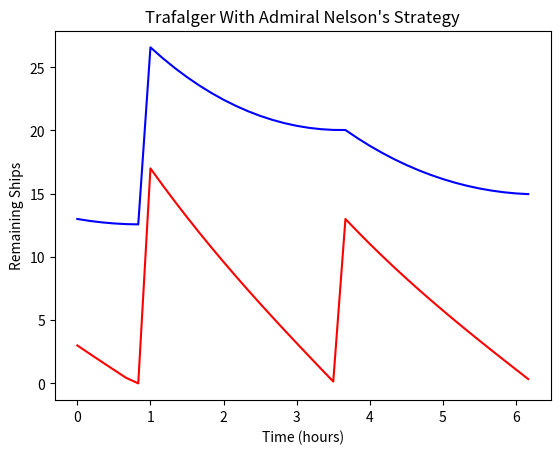

Here is the Python script that generated this plot:
import numpy as np
import matplotlib.pyplot as plt

blue_attrition = 0.05  #Better trained crews
red_attrition = 0.05   #More men and guns

def attrition(friendly, enemy, factor): #About every 10 minutes
    return max(0,friendly - 0.05*enemy)

blue = []
red = []
blue = np.append(blue, 13)    #Brittish ships
red = np.append(red, 3)       #French/Spanish ships

blue_reinf = np.zeros(100)
red_reinf = np.zeros(100)
blue_reinf[6] = 14  #Time 1 hour
red_reinf[6] = 17   #Time 1 hour
red_reinf[22] = 13  #Time 3 hour 40 min

i = 0
while (blue[i] > 0 and red[i] > 0) or i <= 22:
    blue[i] = blue[i] + blue_reinf[i]
    red[i] = red[i] + red_reinf[i]    
    blue = np.append(blue, attrition(blue[i], red[i], blue_attrition))
    red = np.append(red, attrition(red[i], blue[i], red_attrition))
    i += 1

hours = np.arange(0, i)/6
print('Completed at:{0:6.3f} hours.'.format((i-1)/6.0))
plt.plot(hours, blue[0:i], c='b')
plt.plot(hours, red[0:i], c='r')
plt.title("Trafalger With Admiral Nelson's Strategy")
plt.xlabel("Time (hours)")
plt.ylabel("Remaining Ships")
plt.show()